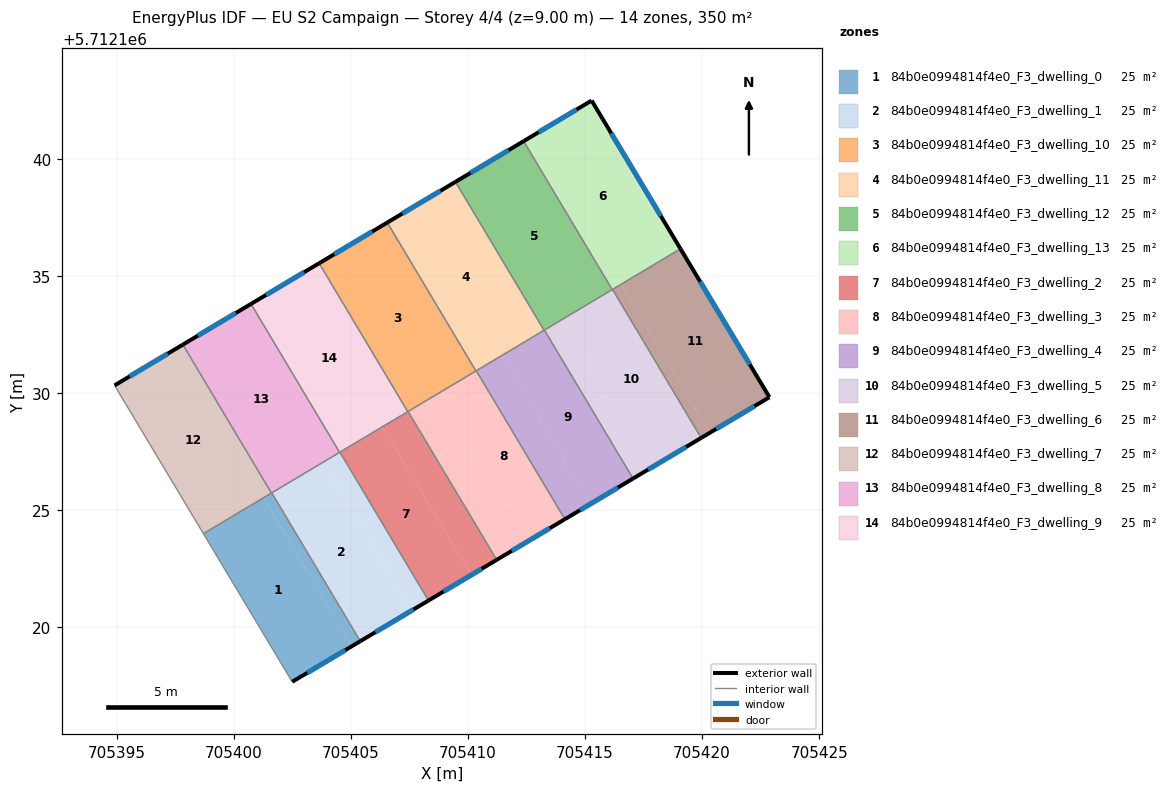
=== STOREY PLAN SPEC (per zone: floor XY polygon, exterior-wall plan segments, windows/doors) ===
zone 1: 84b0e0994814f4e0_F3_dwelling_0  (25.0 m²)
  floor: (705405.04, 5712119.19) (705401.26, 5712125.52) (705398.71, 5712124.00) (705402.50, 5712117.67)
  floor: (705405.41, 5712119.41) (705401.63, 5712125.74) (705401.26, 5712125.52) (705405.04, 5712119.19)
  exterior wall: (705405.41, 5712119.41) – (705402.50, 5712117.67)  [3.4 m]
    window: (705404.76, 5712119.03) – (705403.14, 5712118.06)  [3.2 m²]
  interior walls: 4
zone 2: 84b0e0994814f4e0_F3_dwelling_1  (25.0 m²)
  floor: (705407.59, 5712120.71) (705403.81, 5712127.05) (705401.63, 5712125.74) (705405.41, 5712119.41)
  floor: (705408.32, 5712121.15) (705404.54, 5712127.48) (705403.81, 5712127.05) (705407.59, 5712120.71)
  exterior wall: (705408.32, 5712121.15) – (705405.41, 5712119.41)  [3.4 m]
    window: (705407.68, 5712120.76) – (705406.05, 5712119.79)  [3.2 m²]
  interior walls: 4
zone 3: 84b0e0994814f4e0_F3_dwelling_10  (25.0 m²)
  floor: (705410.34, 5712130.95) (705406.56, 5712137.28) (705403.65, 5712135.55) (705407.43, 5712129.21) (705407.57, 5712129.29)
  exterior wall: (705403.65, 5712135.55) – (705406.56, 5712137.28)  [3.4 m]
    window: (705404.29, 5712135.93) – (705405.92, 5712136.90)  [3.2 m²]
  interior walls: 6
zone 4: 84b0e0994814f4e0_F3_dwelling_11  (25.0 m²)
  floor: (705413.25, 5712132.68) (705409.47, 5712139.02) (705406.56, 5712137.28) (705410.34, 5712130.95)
  exterior wall: (705406.56, 5712137.28) – (705409.47, 5712139.02)  [3.4 m]
    window: (705407.20, 5712137.67) – (705408.83, 5712138.64)  [3.2 m²]
  interior walls: 4
zone 5: 84b0e0994814f4e0_F3_dwelling_12  (25.0 m²)
  floor: (705416.16, 5712134.42) (705412.38, 5712140.76) (705409.47, 5712139.02) (705413.25, 5712132.68)
  exterior wall: (705409.47, 5712139.02) – (705412.38, 5712140.76)  [3.4 m]
    window: (705410.11, 5712139.40) – (705411.74, 5712140.37)  [3.2 m²]
  interior walls: 4
zone 6: 84b0e0994814f4e0_F3_dwelling_13  (25.0 m²)
  floor: (705419.08, 5712136.16) (705415.28, 5712142.49) (705412.38, 5712140.76) (705416.16, 5712134.42)
  exterior wall: (705412.38, 5712140.76) – (705415.28, 5712142.49)  [3.4 m]
    window: (705413.02, 5712141.14) – (705414.64, 5712142.11)  [3.2 m²]
  exterior wall: (705415.28, 5712142.49) – (705419.08, 5712136.16)  [7.4 m]
    window: (705416.12, 5712141.09) – (705418.24, 5712137.56)  [6.9 m²]
  interior walls: 3
zone 7: 84b0e0994814f4e0_F3_dwelling_2  (25.0 m²)
  floor: (705410.14, 5712122.23) (705406.36, 5712128.57) (705404.54, 5712127.48) (705408.32, 5712121.15)
  floor: (705411.23, 5712122.88) (705407.45, 5712129.22) (705406.36, 5712128.57) (705410.14, 5712122.23)
  exterior wall: (705411.23, 5712122.88) – (705408.32, 5712121.15)  [3.4 m]
    window: (705410.59, 5712122.50) – (705408.96, 5712121.53)  [3.2 m²]
  interior walls: 4
zone 8: 84b0e0994814f4e0_F3_dwelling_3  (25.0 m²)
  floor: (705414.14, 5712124.62) (705410.36, 5712130.96) (705408.90, 5712130.09) (705412.69, 5712123.75)
  floor: (705412.69, 5712123.75) (705408.90, 5712130.09) (705407.45, 5712129.22) (705411.23, 5712122.88)
  exterior wall: (705414.14, 5712124.62) – (705411.23, 5712122.88)  [3.4 m]
    window: (705413.50, 5712124.23) – (705411.87, 5712123.27)  [3.2 m²]
  interior walls: 4
zone 9: 84b0e0994814f4e0_F3_dwelling_4  (25.0 m²)
  floor: (705415.23, 5712125.27) (705411.45, 5712131.61) (705410.36, 5712130.96) (705414.14, 5712124.62)
  floor: (705417.05, 5712126.35) (705413.27, 5712132.69) (705411.45, 5712131.61) (705415.23, 5712125.27)
  exterior wall: (705417.05, 5712126.35) – (705414.14, 5712124.62)  [3.4 m]
    window: (705416.41, 5712125.97) – (705414.79, 5712125.00)  [3.2 m²]
  interior walls: 4
zone 10: 84b0e0994814f4e0_F3_dwelling_5  (25.0 m²)
  floor: (705419.96, 5712128.09) (705416.18, 5712134.43) (705413.99, 5712133.13) (705417.78, 5712126.79)
  floor: (705417.78, 5712126.79) (705413.99, 5712133.13) (705413.27, 5712132.69) (705417.05, 5712126.35)
  exterior wall: (705419.96, 5712128.09) – (705417.05, 5712126.35)  [3.4 m]
    window: (705419.32, 5712127.70) – (705417.69, 5712126.74)  [3.2 m²]
  interior walls: 4
zone 11: 84b0e0994814f4e0_F3_dwelling_6  (25.0 m²)
  floor: (705422.88, 5712129.83) (705419.08, 5712136.16) (705416.54, 5712134.65) (705420.32, 5712128.31)
  floor: (705420.32, 5712128.31) (705416.54, 5712134.65) (705416.18, 5712134.43) (705419.96, 5712128.09)
  exterior wall: (705419.08, 5712136.16) – (705422.88, 5712129.83)  [7.4 m]
    window: (705419.92, 5712134.76) – (705422.04, 5712131.23)  [6.9 m²]
  exterior wall: (705422.88, 5712129.83) – (705419.96, 5712128.09)  [3.4 m]
    window: (705422.23, 5712129.44) – (705420.61, 5712128.47)  [3.2 m²]
  interior walls: 2
zone 12: 84b0e0994814f4e0_F3_dwelling_7  (25.0 m²)
  floor: (705401.61, 5712125.73) (705397.83, 5712132.07) (705394.92, 5712130.33) (705398.71, 5712124.00)
  exterior wall: (705394.92, 5712130.33) – (705397.83, 5712132.07)  [3.4 m]
    window: (705395.56, 5712130.72) – (705397.19, 5712131.69)  [3.2 m²]
  interior walls: 3
zone 13: 84b0e0994814f4e0_F3_dwelling_8  (25.0 m²)
  floor: (705404.52, 5712127.47) (705400.74, 5712133.81) (705397.83, 5712132.07) (705401.61, 5712125.73)
  exterior wall: (705397.83, 5712132.07) – (705400.74, 5712133.81)  [3.4 m]
    window: (705398.47, 5712132.46) – (705400.10, 5712133.42)  [3.2 m²]
  interior walls: 4
zone 14: 84b0e0994814f4e0_F3_dwelling_9  (25.0 m²)
  floor: (705407.43, 5712129.21) (705403.65, 5712135.55) (705400.74, 5712133.81) (705404.52, 5712127.47)
  exterior wall: (705400.74, 5712133.81) – (705403.65, 5712135.55)  [3.4 m]
    window: (705401.38, 5712134.19) – (705403.01, 5712135.16)  [3.2 m²]
  interior walls: 4

=== DERIVED (storey summary) ===
Building: EU S2 Campaign
Storey: 4 of 4  (floor level z = 9.00 m)
Storey gross floor area: 350.2 m²
Zones on this storey: 14
  - 84b0e0994814f4e0_F3_dwelling_0: floor 25.0 m²; exterior wall 3.4 m (10.2 m²); 1 window(s) 3.2 m²; WWR 31.1%
  - 84b0e0994814f4e0_F3_dwelling_1: floor 25.0 m²; exterior wall 3.4 m (10.2 m²); 1 window(s) 3.2 m²; WWR 31.1%
  - 84b0e0994814f4e0_F3_dwelling_10: floor 25.0 m²; exterior wall 3.4 m (10.2 m²); 1 window(s) 3.2 m²; WWR 31.1%
  - 84b0e0994814f4e0_F3_dwelling_11: floor 25.0 m²; exterior wall 3.4 m (10.2 m²); 1 window(s) 3.2 m²; WWR 31.1%
  - 84b0e0994814f4e0_F3_dwelling_12: floor 25.0 m²; exterior wall 3.4 m (10.2 m²); 1 window(s) 3.2 m²; WWR 31.1%
  - 84b0e0994814f4e0_F3_dwelling_13: floor 25.0 m²; exterior wall 10.8 m (32.3 m²); 2 window(s) 10.1 m²; WWR 31.1%
  - 84b0e0994814f4e0_F3_dwelling_2: floor 25.0 m²; exterior wall 3.4 m (10.2 m²); 1 window(s) 3.2 m²; WWR 31.1%
  - 84b0e0994814f4e0_F3_dwelling_3: floor 25.0 m²; exterior wall 3.4 m (10.2 m²); 1 window(s) 3.2 m²; WWR 31.1%
  - 84b0e0994814f4e0_F3_dwelling_4: floor 25.0 m²; exterior wall 3.4 m (10.2 m²); 1 window(s) 3.2 m²; WWR 31.1%
  - 84b0e0994814f4e0_F3_dwelling_5: floor 25.0 m²; exterior wall 3.4 m (10.2 m²); 1 window(s) 3.2 m²; WWR 31.1%
  - 84b0e0994814f4e0_F3_dwelling_6: floor 25.0 m²; exterior wall 10.8 m (32.3 m²); 2 window(s) 10.1 m²; WWR 31.1%
  - 84b0e0994814f4e0_F3_dwelling_7: floor 25.0 m²; exterior wall 3.4 m (10.2 m²); 1 window(s) 3.2 m²; WWR 31.1%
  - 84b0e0994814f4e0_F3_dwelling_8: floor 25.0 m²; exterior wall 3.4 m (10.2 m²); 1 window(s) 3.2 m²; WWR 31.1%
  - 84b0e0994814f4e0_F3_dwelling_9: floor 25.0 m²; exterior wall 3.4 m (10.2 m²); 1 window(s) 3.2 m²; WWR 31.1%
Zone adjacency (shared interzone walls):
  - 84b0e0994814f4e0_F3_dwelling_0 ↔ 84b0e0994814f4e0_F3_dwelling_1
  - 84b0e0994814f4e0_F3_dwelling_0 ↔ 84b0e0994814f4e0_F3_dwelling_7
  - 84b0e0994814f4e0_F3_dwelling_0 ↔ 84b0e0994814f4e0_F3_dwelling_8
  - 84b0e0994814f4e0_F3_dwelling_1 ↔ 84b0e0994814f4e0_F3_dwelling_2
  - 84b0e0994814f4e0_F3_dwelling_1 ↔ 84b0e0994814f4e0_F3_dwelling_8
  - 84b0e0994814f4e0_F3_dwelling_1 ↔ 84b0e0994814f4e0_F3_dwelling_9
  - 84b0e0994814f4e0_F3_dwelling_10 ↔ 84b0e0994814f4e0_F3_dwelling_11
  - 84b0e0994814f4e0_F3_dwelling_10 ↔ 84b0e0994814f4e0_F3_dwelling_2
  - 84b0e0994814f4e0_F3_dwelling_10 ↔ 84b0e0994814f4e0_F3_dwelling_3
  - 84b0e0994814f4e0_F3_dwelling_10 ↔ 84b0e0994814f4e0_F3_dwelling_9
  - 84b0e0994814f4e0_F3_dwelling_11 ↔ 84b0e0994814f4e0_F3_dwelling_12
  - 84b0e0994814f4e0_F3_dwelling_11 ↔ 84b0e0994814f4e0_F3_dwelling_4
  - 84b0e0994814f4e0_F3_dwelling_12 ↔ 84b0e0994814f4e0_F3_dwelling_13
  - 84b0e0994814f4e0_F3_dwelling_12 ↔ 84b0e0994814f4e0_F3_dwelling_4
  - 84b0e0994814f4e0_F3_dwelling_12 ↔ 84b0e0994814f4e0_F3_dwelling_5
  - 84b0e0994814f4e0_F3_dwelling_13 ↔ 84b0e0994814f4e0_F3_dwelling_5
  - 84b0e0994814f4e0_F3_dwelling_13 ↔ 84b0e0994814f4e0_F3_dwelling_6
  - 84b0e0994814f4e0_F3_dwelling_2 ↔ 84b0e0994814f4e0_F3_dwelling_3
  - 84b0e0994814f4e0_F3_dwelling_2 ↔ 84b0e0994814f4e0_F3_dwelling_9
  - 84b0e0994814f4e0_F3_dwelling_3 ↔ 84b0e0994814f4e0_F3_dwelling_4
  - 84b0e0994814f4e0_F3_dwelling_4 ↔ 84b0e0994814f4e0_F3_dwelling_5
  - 84b0e0994814f4e0_F3_dwelling_5 ↔ 84b0e0994814f4e0_F3_dwelling_6
  - 84b0e0994814f4e0_F3_dwelling_7 ↔ 84b0e0994814f4e0_F3_dwelling_8
  - 84b0e0994814f4e0_F3_dwelling_8 ↔ 84b0e0994814f4e0_F3_dwelling_9